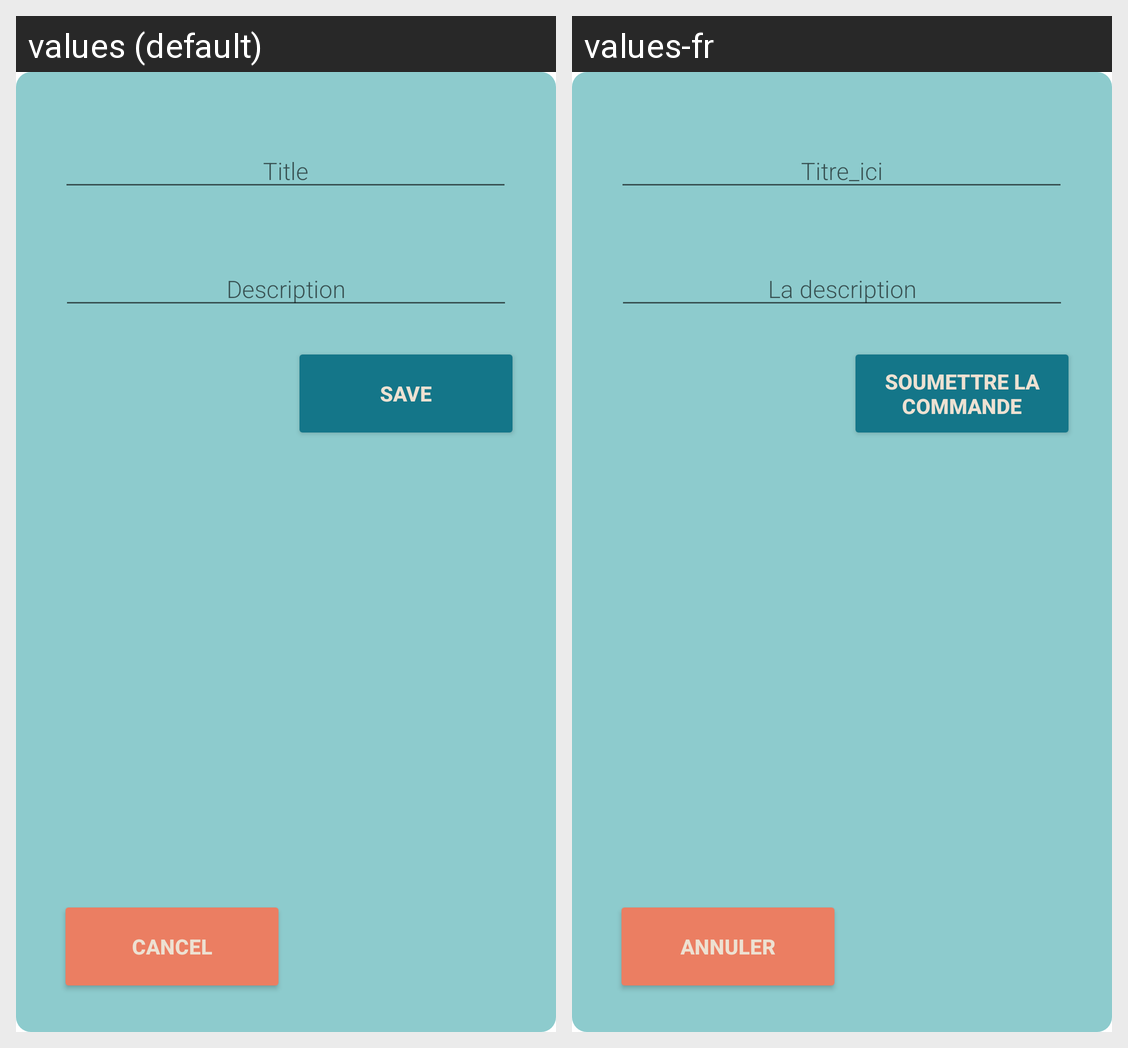

Locale-by-locale string values for the Android screen shown in this grid:
Android screen res/layout/voice_new_cmd.xml rendered under 2 locales, left to right: values (default), values-fr. Device: Nexus 5 (rendered at 1080×1920; each locale shown at half size, 540×960, under a caption strip naming it); theme Theme.Aphrodite.
Strings drawn on this screen, with the default value and each locale's value (text and hints the layout hard-codes, and strings that could not be matched under every locale, appear in the picture but are not listed):

voice_title_editTxt
  values: Title
  values-fr: Titre_ici

voice_desc_editTxt
  values: Description
  values-fr: La description

voice_submit_cmd_txt
  values: Save
  values-fr: Soumettre la commande

voice_cancel_cmd_txt
  values: Cancel
  values-fr: Annuler
